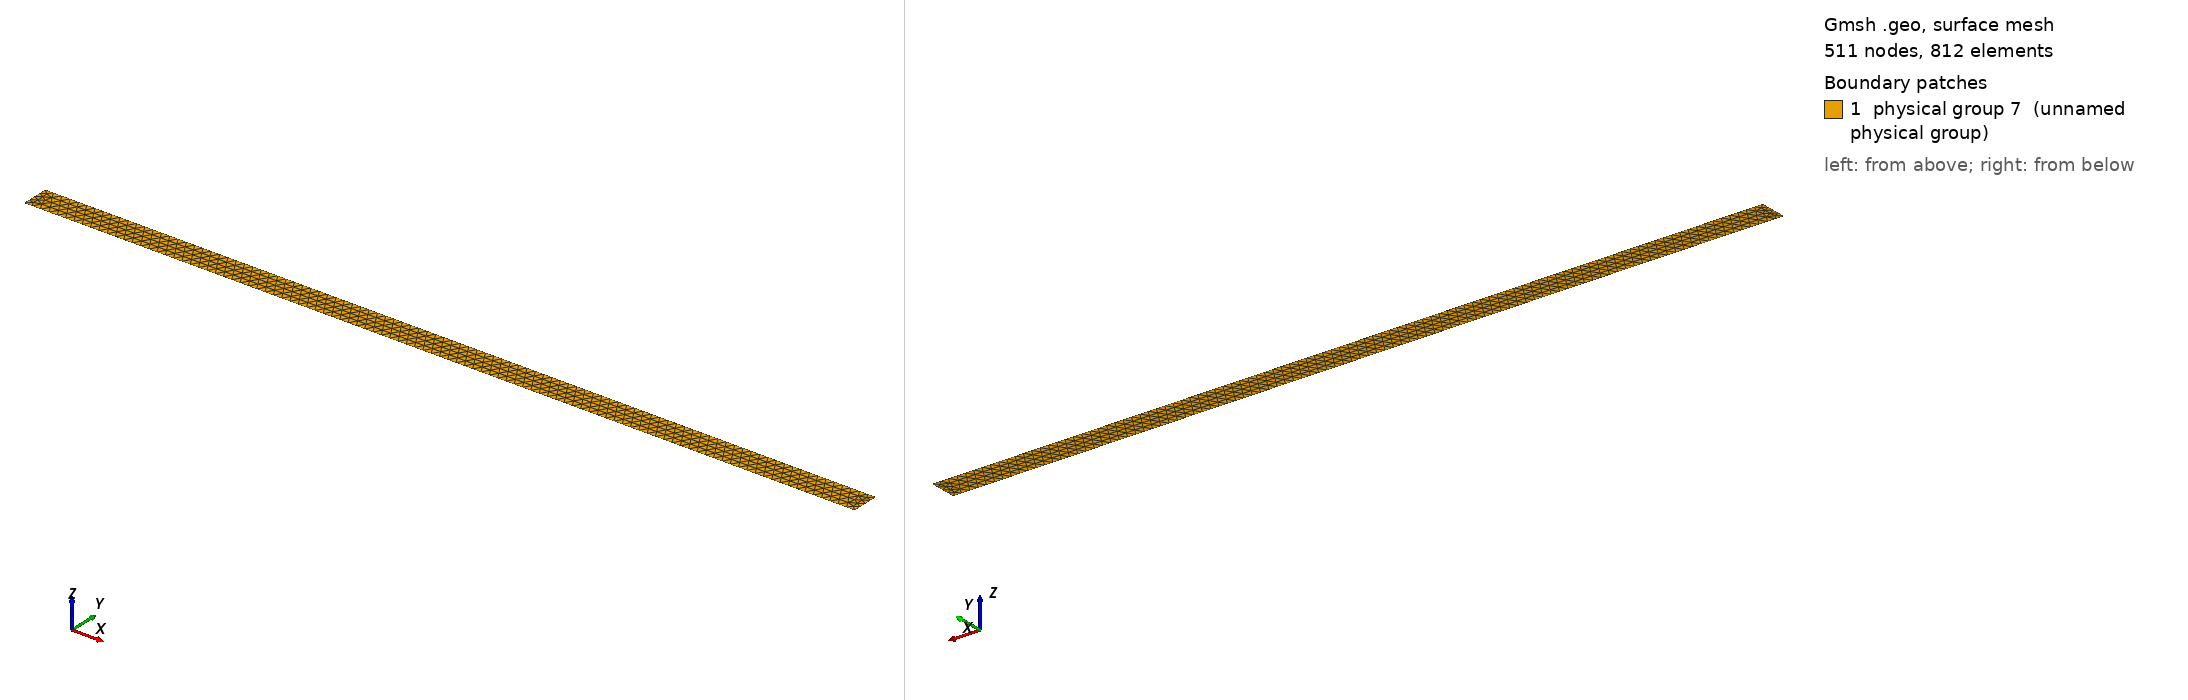

Gmsh geometry script, surface-meshed: 511 nodes, 812 surface elements. Boundary patches (legend numbers): 1 physical group 7 (unnamed physical group). Left view from above one corner, right view from below the opposite corner. Legend entries are the model's physical surfaces. The drawing asked Gmsh for element sizes between 1% and 20% of the model's largest extent; the script's own settings can give other sizes.

=== structuralengine.geo (drawn) ===
Mesh.MshFileVersion=1;
cl = 0.019;
dx = 6;
dy = 0.2;
Point(1) = {0,0,0,cl};
Point(2) = {dx,0,0,cl};
Point(3) = {dx,dy,0,cl};
Point(4) = {0,dy,0,cl};
Line(1) = {1,2};
Line(2) = {2,3};
Line(3) = {3,4};
Line(4) = {4,1};
Line Loop(5) = {1,2,3,4};
Plane Surface(6) = {5};
Physical Surface(7) = {6};
